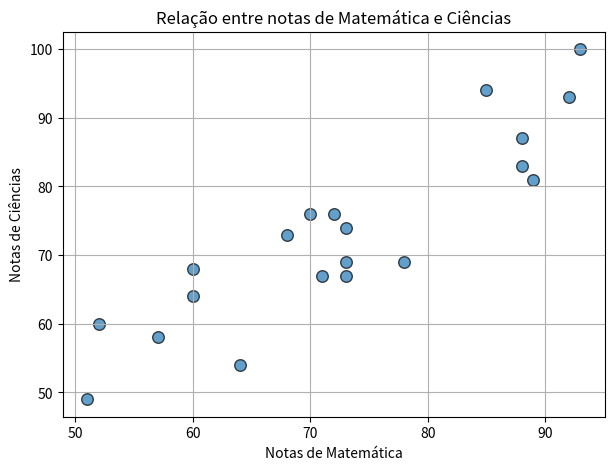

The script that saved this image:
import matplotlib.pyplot as plt
import pandas as pd
import numpy as np

# Gerando dados fictícios
np.random.seed(42)
notas_matematica = np.random.randint(50, 100, 20)
notas_ciencias = notas_matematica + np.random.randint(-10, 10, 20)

# Criando DataFrame
df = pd.DataFrame({
    "Matemática": notas_matematica,
    "Ciências": notas_ciencias
})

# Criando gráfico de dispersão
plt.figure(figsize=(7, 5))
plt.scatter(df["Matemática"], df["Ciências"], s=70, alpha=0.7, edgecolor='k')
plt.title("Relação entre notas de Matemática e Ciências")
plt.xlabel("Notas de Matemática")
plt.ylabel("Notas de Ciências")
plt.grid(True)
plt.show()
